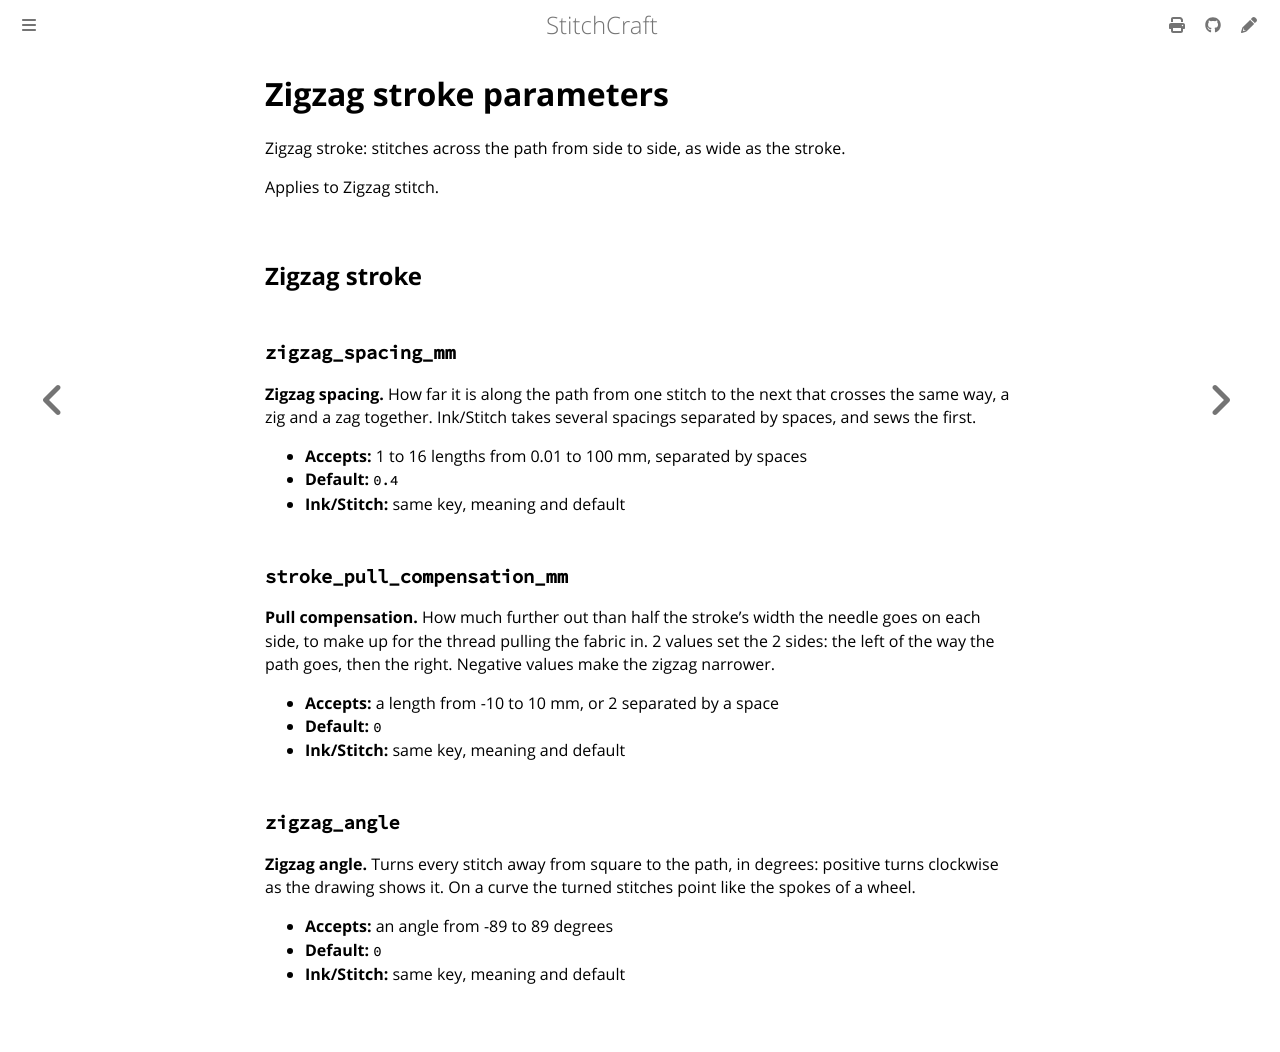

repository: KaboomFox/stitchcraft · page: pr/302/user/reference/params/zigzag-stroke.html · generator: mdbook

<!-- Generated by `cargo xtask docs` from `ZigzagStrokeParams` in the parameter registry. Edit the declaration, not this page. -->

# Zigzag stroke parameters

Zigzag stroke: stitches across the path from side to side, as wide as the stroke.

Applies to Zigzag stitch.

## Zigzag stroke

### `zigzag_spacing_mm`

**Zigzag spacing.** How far it is along the path from one stitch to the next that crosses the same way, a zig and a
zag together. Ink/Stitch takes several spacings separated by spaces, and sews the first.

- **Accepts:** 1 to 16 lengths from 0.01 to 100 mm, separated by spaces
- **Default:** `0.4`
- **Ink/Stitch:** same key, meaning and default

### `stroke_pull_compensation_mm`

**Pull compensation.** How much further out than half the stroke's width the needle goes on each side, to make up for
the thread pulling the fabric in. 2 values set the 2 sides: the left of the way the path goes,
then the right. Negative values make the zigzag narrower.

- **Accepts:** a length from -10 to 10 mm, or 2 separated by a space
- **Default:** `0`
- **Ink/Stitch:** same key, meaning and default

### `zigzag_angle`

**Zigzag angle.** Turns every stitch away from square to the path, in degrees: positive turns clockwise as the
drawing shows it. On a curve the turned stitches point like the spokes of a wheel.

- **Accepts:** an angle from -89 to 89 degrees
- **Default:** `0`
- **Ink/Stitch:** same key, meaning and default
